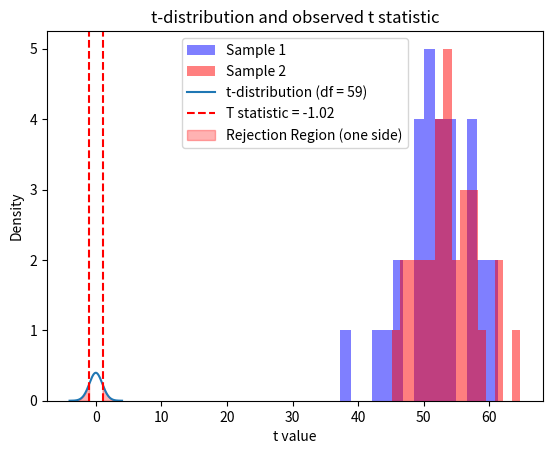

Write the Python code that produced this figure.
# RCDS Advanced probability and statistical inference.
# [redacted]
# Chapter 1. Parameter estimation and hypotesis testing.

# Import libraries
import numpy as np
import matplotlib.pyplot as plt
from scipy.stats import ttest_ind, t

# Random seed
np.random.seed(0)

# Two sample t-test
print("\nTwo sample t-test:\nCompare sample means of two independent groups")

# Formulate hypotheses
# H0: x1, x2 come from sampe distribution (mean1 = mean2 = mu)
# H1: x1, x2, come from different distriubtions (mean1 != mean2 != mu)

# Simulate two sets of gaussian observations
sample1 = np.random.normal(loc = 50, scale = 5, size = 30)
sample2 = np.random.normal(loc = 55, scale = 5, size = 30)

# Plot observations as histograms
plt.hist(sample1, bins = 15, alpha = 0.5, color = "blue", label = "Sample 1")
plt.hist(sample2, bins = 15, alpha = 0.5, color = "red", label = "Sample 2")
plt.title("Histogram of gaussian observations")
plt.xlabel("Value")
plt.ylabel("Frequency")
plt.legend()
plt.show()

# Compute the sample means and standard deviations
mean1, mean2 = np.mean(sample1), np.mean(sample2)
std1, std2 = np.std(sample1, ddof = 1), np.std(sample2, ddof = 1)
n1, n2 = len(sample1), len(sample2)
# Compute standard error of the difference
se = np.sqrt((std1 ** 2 / n1) + (std2 ** 2 / n2))

# Compute the t-statistic
t_stat_manual = (mean1 - mean2) / se
p_value_manual = 2 * (1 - t.cdf(abs(t_stat_manual), df = n1 + n2 - 2))
print(f"Manual calculation:")
print(f"t-statistic = {t_stat_manual:.4f}")
print(f"p-value = {p_value_manual:.4f}")

# Compute two-tailed statistic and p-value
t_stat_scipy, p_value_scipy = ttest_ind(sample1, sample2)
print(f"\nUsing SciPy library:")
print(f"t-statistic = {t_stat_scipy:.4f}")
print(f"p-value = {p_value_scipy:.4f}")

# Parameters for plot t-distribution
x = np.linspace(-4, 4, 1000) # Range for t-distribution
t_dist = t.pdf(x, df = n2 + n1 - 2) # Probability density function for t-distribution

# Plot t-distribution
plt.plot(x, t_dist, label = f"t-distribution (df = {n2 + n1 -1})")
plt.axvline(t_stat_manual, color = "red", linestyle = "--", label = f"T statistic = {t_stat_manual:.2f}")
plt.axvline(-t_stat_manual, color = "red", linestyle = "--")
plt.fill_between(x, t_dist, where = (x >= abs(t_stat_manual)), color = "red", alpha = 0.3, label = "Rejection Region (one side)")
plt.fill_between(x, t_dist, where = (x <= -abs(t_stat_manual)), color = "red", alpha = 0.3)
plt.title("t-distribution and observed t statistic")
plt.xlabel("t value")
plt.ylabel("Density")
plt.legend()
plt.show()

# Interpret result (significance level 0.05)
alpha = 0.05
if p_value_manual < alpha:
    print("Reject H0: Samples come from different distributions.")
else:
    print("Accept H0: Samples come from same distribution.")
